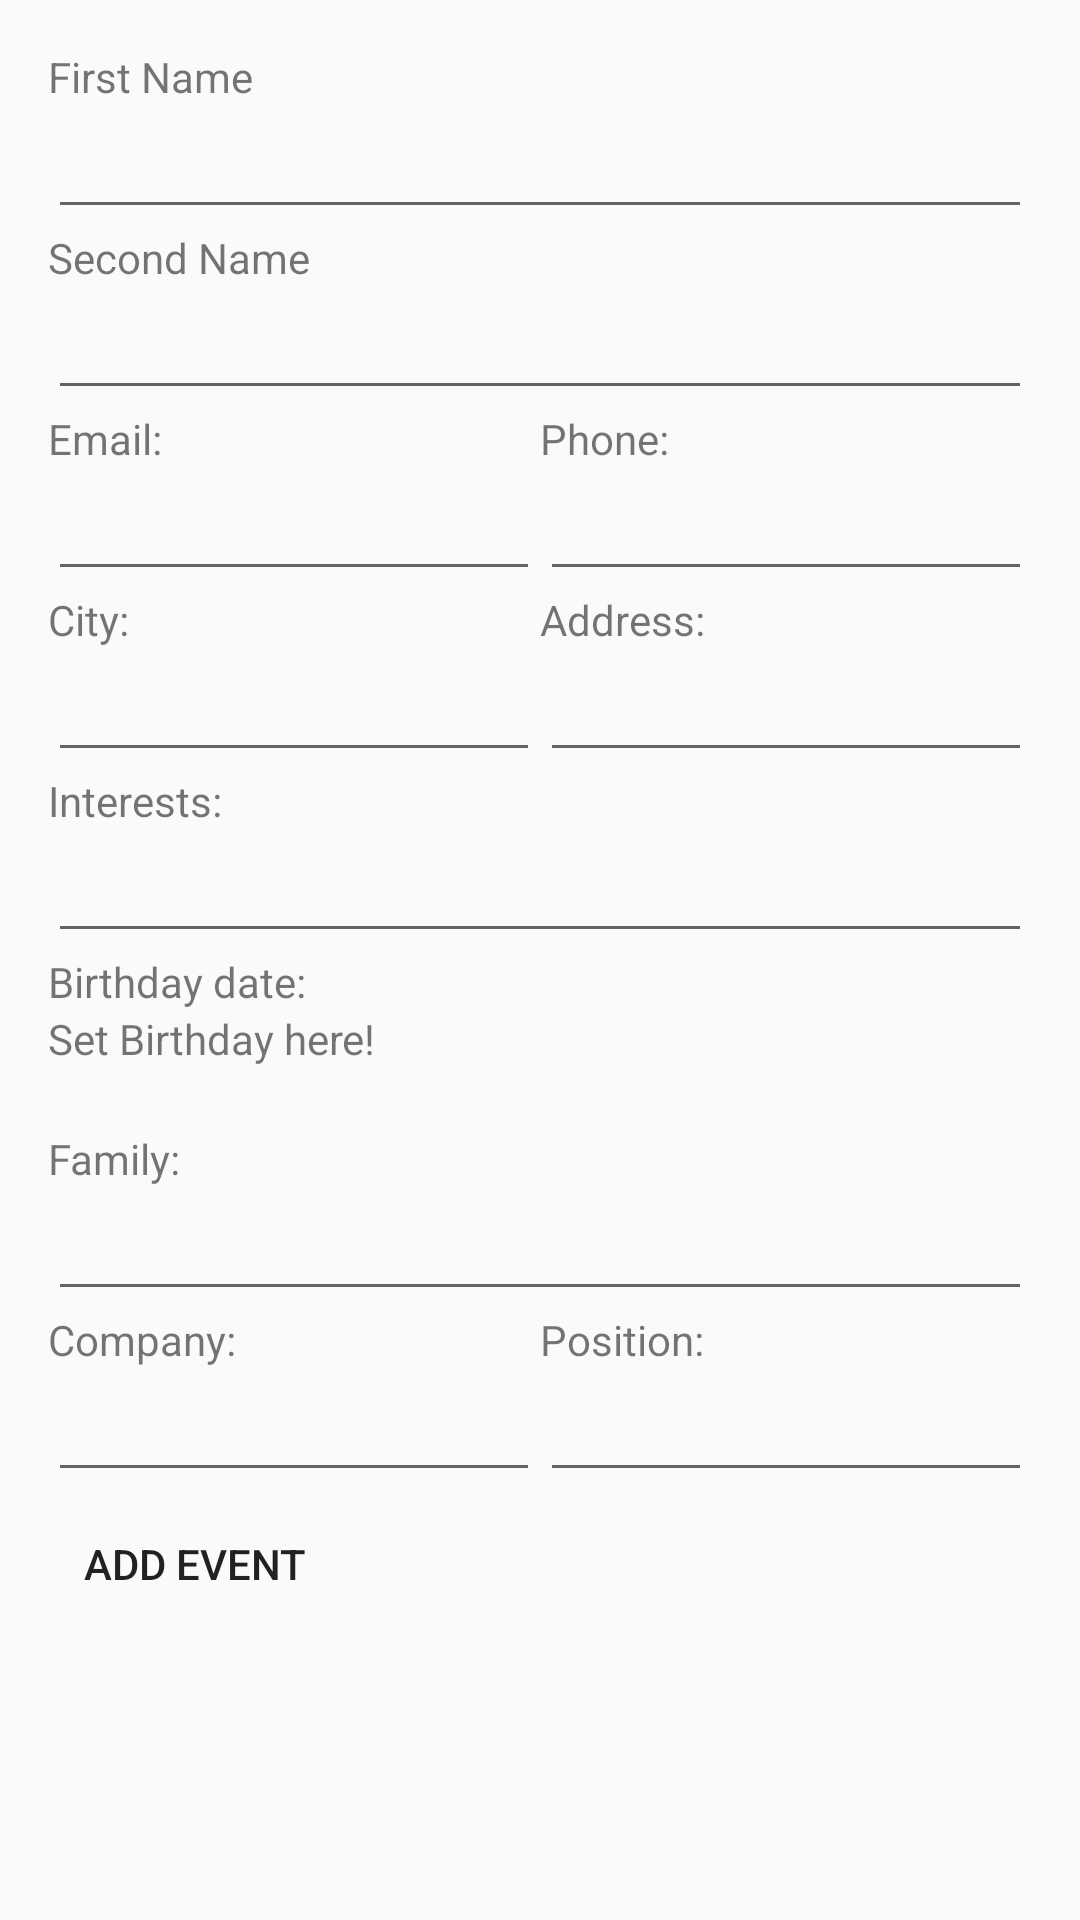

Reconstruct the res/layout file that produces this screen, plus the resources it refers to.
<!-- AndroidManifest.xml: application theme AppTheme -->
<!-- res/layout/activity_add_user.xml -->
<?xml version="1.0" encoding="utf-8"?>
<RelativeLayout xmlns:android="http://schemas.android.com/apk/res/android"
    xmlns:tools="http://schemas.android.com/tools"
    android:layout_width="match_parent"
    android:layout_height="match_parent"
    android:paddingBottom="@dimen/activity_vertical_margin"
    android:paddingLeft="@dimen/activity_horizontal_margin"
    android:paddingRight="@dimen/activity_horizontal_margin"
    android:paddingTop="@dimen/activity_vertical_margin"
    tools:context=".AddUserDataActivity">


    <ScrollView
        android:id="@+id/scrollView2"
        android:layout_width="match_parent"
        android:layout_height="match_parent">

        <RelativeLayout
            android:layout_width="match_parent"
            android:layout_height="match_parent">

            <EditText
                android:id="@+id/activity_user_add_first_name"
                android:layout_width="wrap_content"
                android:layout_height="wrap_content"
                android:layout_alignParentEnd="true"
                android:layout_alignParentLeft="true"
                android:layout_alignParentRight="true"
                android:layout_alignParentStart="true"
                android:layout_below="@+id/textView"
                android:ems="10"
                android:inputType="textPersonName" />

            <TextView
                android:id="@+id/textView3"
                android:layout_width="wrap_content"
                android:layout_height="wrap_content"
                android:layout_alignParentLeft="true"
                android:layout_alignParentStart="true"
                android:layout_below="@+id/activity_user_add_first_name"
                android:text="@string/second_name" />

            <TextView
                android:id="@+id/textView"
                android:layout_width="wrap_content"
                android:layout_height="wrap_content"
                android:layout_alignParentLeft="true"
                android:layout_alignParentStart="true"
                android:layout_alignParentTop="true"
                android:text="@string/first_name" />

            <Space
                android:id="@+id/space"
                android:layout_width="0dp"
                android:layout_height="0dp"
                android:layout_alignTop="@+id/activity_user_add_first_name"
                android:layout_centerHorizontal="true" />

            <EditText
                android:id="@+id/activity_user_add_second_name"
                android:layout_width="wrap_content"
                android:layout_height="wrap_content"
                android:layout_alignEnd="@+id/activity_user_add_first_name"
                android:layout_alignParentLeft="true"
                android:layout_alignParentStart="true"
                android:layout_alignRight="@+id/activity_user_add_first_name"
                android:layout_below="@+id/textView3" />

            <EditText
                android:id="@+id/activity_user_add_email"
                android:layout_width="wrap_content"
                android:layout_height="wrap_content"
                android:layout_alignParentLeft="true"
                android:layout_alignParentStart="true"
                android:layout_below="@+id/textView4"
                android:layout_toLeftOf="@+id/space"
                android:layout_toStartOf="@+id/space"
                android:ems="10"
                android:inputType="textEmailAddress" />

            <TextView
                android:id="@+id/textView4"
                android:layout_width="wrap_content"
                android:layout_height="wrap_content"
                android:layout_alignParentLeft="true"
                android:layout_alignParentStart="true"
                android:layout_below="@+id/activity_user_add_second_name"
                android:text="@string/email" />

            <EditText
                android:id="@+id/activity_user_add_phone_number"
                android:layout_width="wrap_content"
                android:layout_height="wrap_content"
                android:layout_alignParentRight="true"
                android:layout_below="@+id/textView4"
                android:layout_toRightOf="@+id/activity_user_add_email"
                android:ems="10"
                android:inputType="phone" />

            <TextView
                android:id="@+id/textView5"
                android:layout_width="wrap_content"
                android:layout_height="wrap_content"
                android:layout_below="@+id/activity_user_add_second_name"
                android:layout_toEndOf="@+id/activity_user_add_email"
                android:layout_toRightOf="@+id/activity_user_add_email"
                android:text="@string/phone" />

            <TextView
                android:id="@+id/textView6"
                android:layout_width="wrap_content"
                android:layout_height="wrap_content"
                android:layout_below="@+id/activity_user_add_email"
                android:text="@string/city"

                />

            <EditText
                android:id="@+id/activity_user_add_city"
                android:layout_width="wrap_content"
                android:layout_height="wrap_content"
                android:layout_alignEnd="@+id/activity_user_add_email"
                android:layout_alignStart="@+id/textView6"
                android:layout_below="@+id/textView6" />

            <TextView
                android:id="@+id/textView7"
                android:layout_width="wrap_content"
                android:layout_height="wrap_content"
                android:layout_alignStart="@+id/activity_user_add_phone_number"
                android:layout_below="@+id/activity_user_add_phone_number"
                android:text="@string/address"

                />

            <EditText
                android:id="@+id/activity_user_add_address"
                android:layout_width="wrap_content"
                android:layout_height="wrap_content"
                android:layout_alignParentRight="true"
                android:layout_alignStart="@+id/textView7"
                android:layout_below="@+id/textView7" />

            <TextView
                android:id="@+id/textView8"
                android:layout_width="wrap_content"
                android:layout_height="wrap_content"
                android:layout_below="@+id/activity_user_add_city"
                android:text="@string/interests" />

            <EditText
                android:id="@+id/activity_user_add_interests"
                android:layout_width="wrap_content"
                android:layout_height="wrap_content"
                android:layout_alignParentRight="true"
                android:layout_alignStart="@+id/textView8"
                android:layout_below="@+id/textView8" />

            <TextView
                android:id="@+id/textView9"
                android:layout_width="wrap_content"
                android:layout_height="wrap_content"
                android:layout_below="@+id/activity_user_add_interests"
                android:text="@string/bithdaydate" />

            <Space
                android:id="@+id/space2"
                android:layout_width="@dimen/dp40"
                android:layout_height="@dimen/dp40"
                android:layout_below="@+id/textView9" />

            <TextView
                android:id="@+id/textView10"
                android:layout_width="wrap_content"
                android:layout_height="wrap_content"
                android:layout_below="@+id/space2"
                android:text="@string/family" />

            <EditText
                android:id="@+id/activity_user_add_family"
                android:layout_width="wrap_content"
                android:layout_height="wrap_content"
                android:layout_alignParentLeft="true"
                android:layout_alignParentRight="true"
                android:layout_below="@+id/textView10" />

            <TextView
                android:id="@+id/textView11"
                android:layout_width="wrap_content"
                android:layout_height="wrap_content"
                android:layout_below="@+id/activity_user_add_family"
                android:text="@string/company" />

            <EditText
                android:id="@+id/activity_user_add_company"
                android:layout_width="wrap_content"
                android:layout_height="wrap_content"
                android:layout_alignParentLeft="true"
                android:layout_alignRight="@+id/space"
                android:layout_below="@+id/textView11" />

            <TextView
                android:id="@+id/textView12"
                android:layout_width="wrap_content"
                android:layout_height="wrap_content"
                android:layout_above="@+id/activity_user_add_company"
                android:layout_toEndOf="@+id/activity_user_add_company"
                android:text="@string/position" />

            <EditText
                android:id="@+id/activity_user_add_position"
                android:layout_width="wrap_content"
                android:layout_height="wrap_content"
                android:layout_alignParentRight="true"
                android:layout_alignStart="@+id/textView12"
                android:layout_below="@+id/textView12" />

            <TextView
                android:id="@+id/activity_add_user_birthday_text"
                android:layout_width="wrap_content"
                android:layout_height="wrap_content"
                android:layout_alignParentLeft="true"
                android:layout_alignParentStart="true"
                android:layout_below="@+id/textView9"
                android:text="@string/set_birthday_here" />

            <Button
                android:id="@+id/add_events"
                android:layout_width="wrap_content"
                android:layout_height="wrap_content"
                android:layout_below="@+id/activity_user_add_company"
                android:text="@string/add_event" />

        </RelativeLayout>
    </ScrollView>

</RelativeLayout>
<!-- resources referenced by this layout -->
<resources>
  <dimen name="activity_horizontal_margin">16dp</dimen>
  <dimen name="activity_vertical_margin">16dp</dimen>
  <dimen name="dp40">40dp</dimen>
  <string name="add_event">Add Event</string>
  <string name="address">Address: </string>
  <string name="bithdaydate">Birthday date: </string>
  <string name="city">City: </string>
  <string name="company">Company: </string>
  <string name="email">Email: </string>
  <string name="family">Family: </string>
  <string name="first_name">First Name</string>
  <string name="interests">Interests: </string>
  <string name="phone">Phone: </string>
  <string name="position">Position:</string>
  <string name="second_name">Second Name</string>
  <string name="set_birthday_here">Set Birthday here!</string>
  <style name="AppTheme" parent="Theme.AppCompat.Light.DarkActionBar">
          
          <item name="colorPrimary">@color/colorPrimary</item>
          <item name="colorPrimaryDark">@color/colorPrimaryDark</item>
          <item name="colorAccent">@color/colorAccent</item>
          <item name="android:buttonStyle">@style/Base.Widget.AppCompat.Button.Borderless</item>
      </style>
  <color name="colorPrimary">#00897b</color>
  <color name="colorPrimaryDark">#00897b</color>
  <color name="colorAccent">#004d40</color>
</resources>
